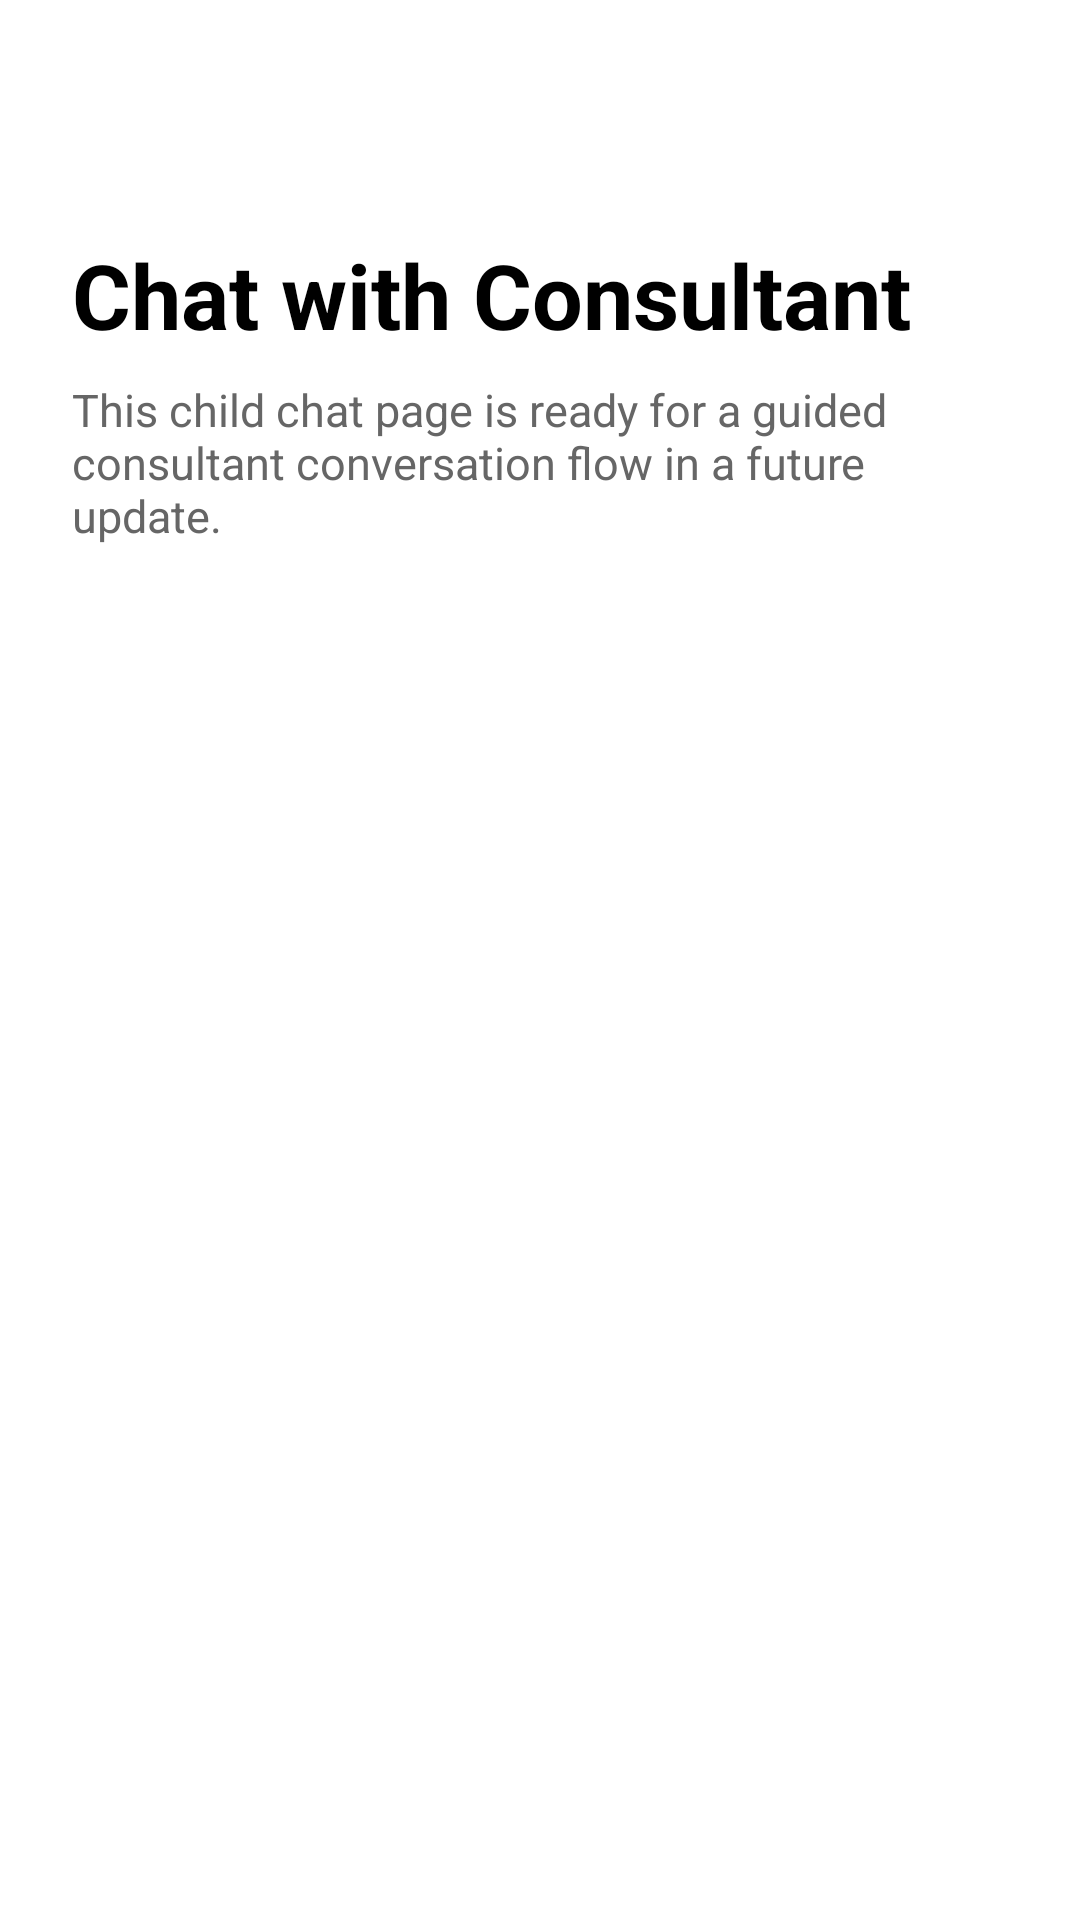

Here is an Android app screen rendered from its layout file. Give the layout XML and the strings, colors and styles it references.
<!-- AndroidManifest.xml: application theme Theme.MyNyamanApp -->
<!-- res/layout/chatconchild.xml -->
<?xml version="1.0" encoding="utf-8"?>
<ScrollView xmlns:android="http://schemas.android.com/apk/res/android"
    xmlns:app="http://schemas.android.com/apk/res-auto"
    android:layout_width="match_parent"
    android:layout_height="match_parent"
    android:background="#FFFFFF"
    android:fillViewport="true">

    <androidx.constraintlayout.widget.ConstraintLayout
        android:layout_width="match_parent"
        android:layout_height="wrap_content"
        android:padding="24dp">

        <ImageView
            android:id="@+id/btnBack"
            android:layout_width="30dp"
            android:layout_height="30dp"
            android:background="?attr/selectableItemBackgroundBorderless"
            android:src="@drawable/back"
            app:layout_constraintStart_toStartOf="parent"
            app:layout_constraintTop_toTopOf="parent"
            app:tint="#2188FF" />

        <TextView
            android:id="@+id/tvTitle"
            android:layout_width="wrap_content"
            android:layout_height="wrap_content"
            android:layout_marginTop="24dp"
            android:text="Chat with Consultant"
            android:textColor="#000000"
            android:textSize="30sp"
            android:textStyle="bold"
            app:layout_constraintStart_toStartOf="parent"
            app:layout_constraintTop_toBottomOf="@id/btnBack" />

        <TextView
            android:layout_width="0dp"
            android:layout_height="wrap_content"
            android:layout_marginTop="8dp"
            android:text="This child chat page is ready for a guided consultant conversation flow in a future update."
            android:textColor="#666666"
            android:textSize="15sp"
            app:layout_constraintEnd_toEndOf="parent"
            app:layout_constraintStart_toStartOf="parent"
            app:layout_constraintTop_toBottomOf="@id/tvTitle" />

    </androidx.constraintlayout.widget.ConstraintLayout>
</ScrollView>
<!-- resources referenced by this layout -->
<resources>
  <style name="Theme.MyNyamanApp" parent="Theme.AppCompat.DayNight.NoActionBar">
          <item name="colorPrimary">@color/purple_500</item>
          <item name="android:windowLightStatusBar">true</item>
          <item name="android:statusBarColor">@android:color/transparent</item>
          <item name="android:fitsSystemWindows">true</item>
      </style>
  <!-- not gathered from this repository: default colours our renderer supplied (Android Studio template values) -->
  <color name="purple_500">#FF6200EE</color>
</resources>
